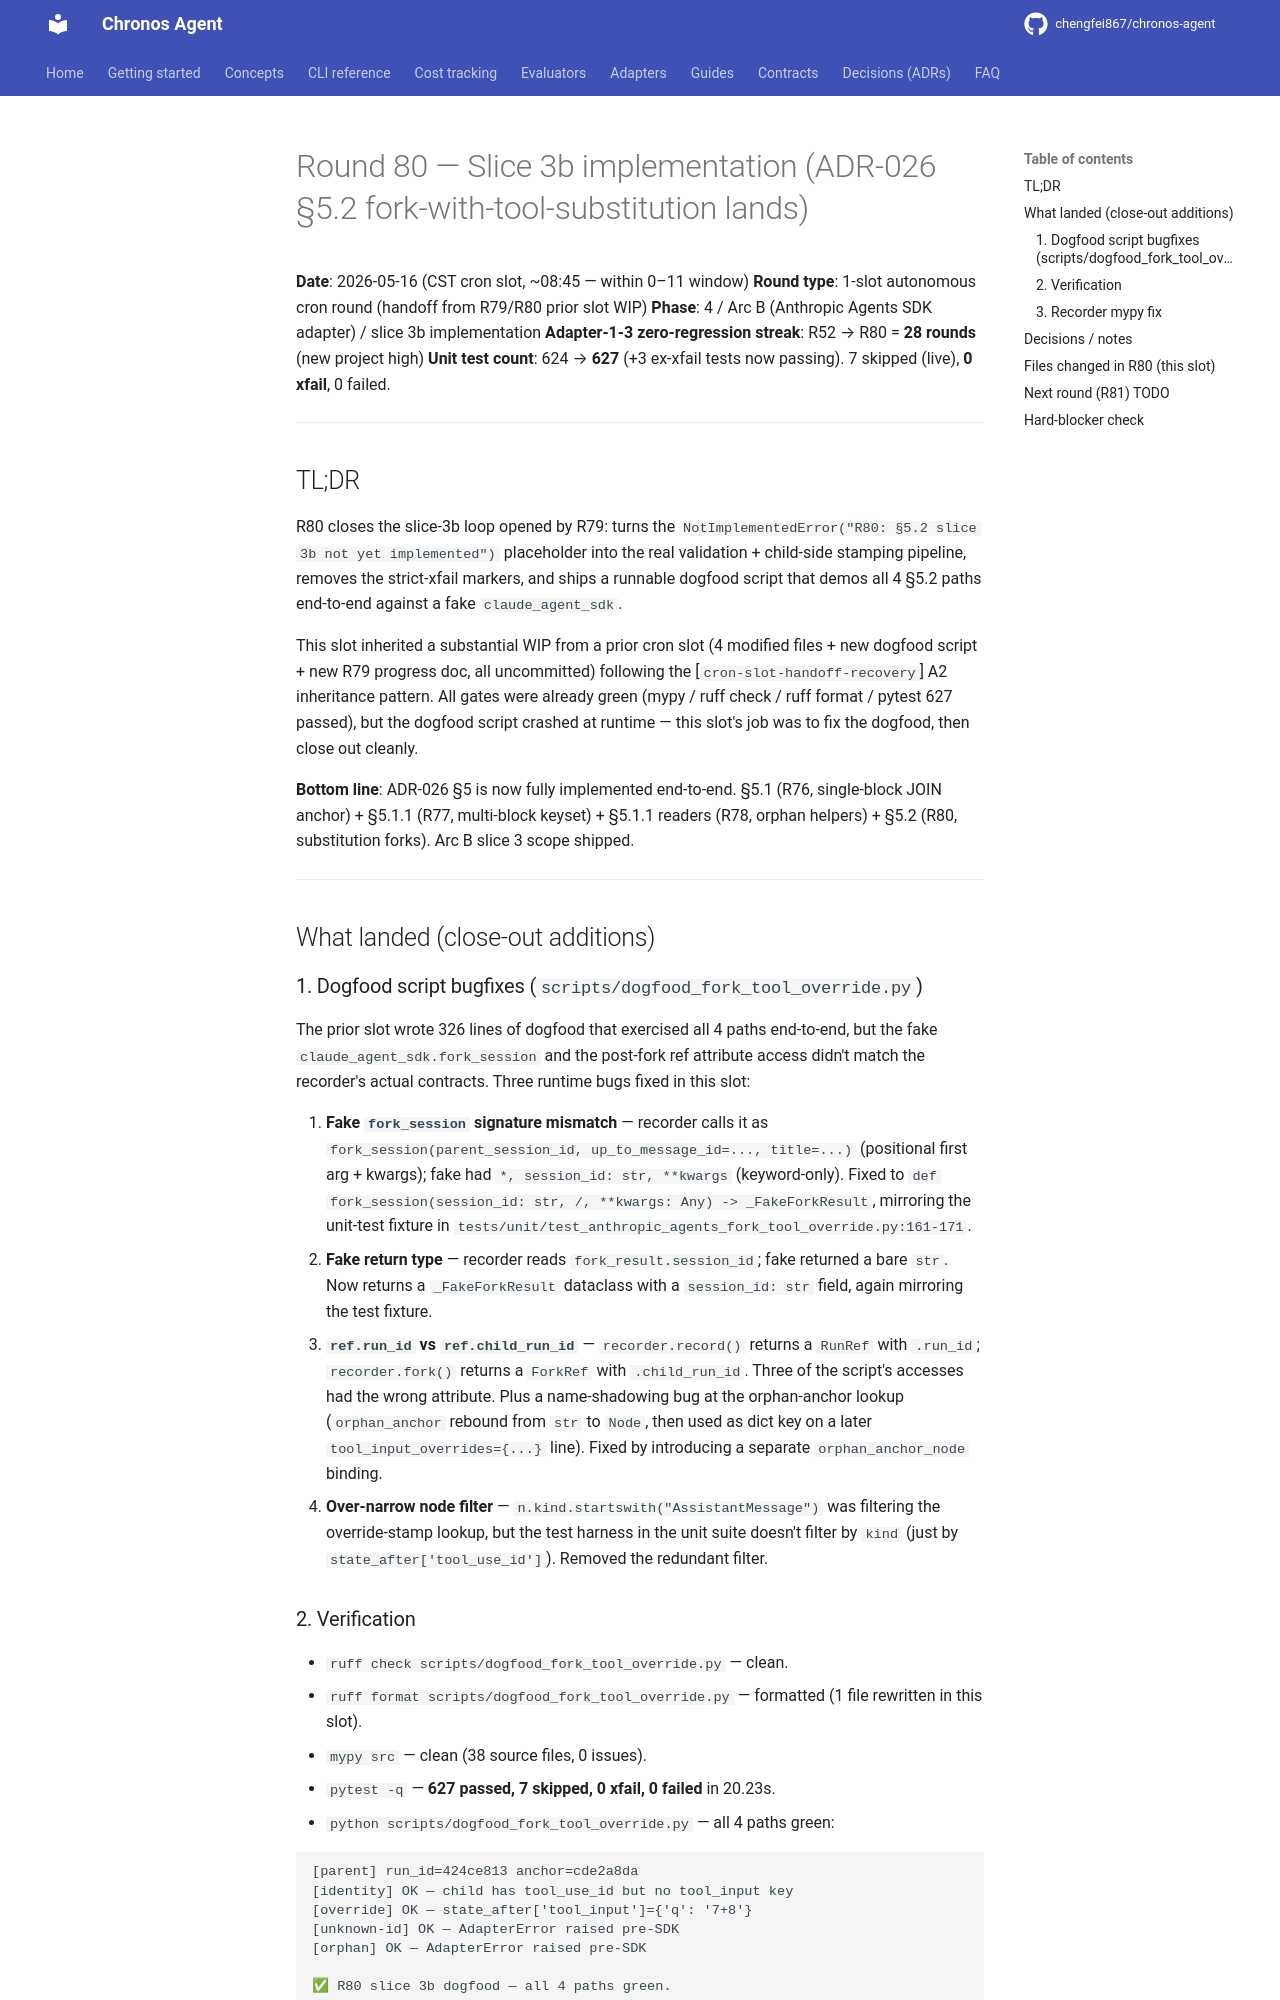

repository: chengfei867/chronos-agent · page: progress/2026-05-16-round-80/index.html · generator: mkdocs

# Round 80 — Slice 3b implementation (ADR-026 §5.2 fork-with-tool-substitution lands)

**Date**: 2026-05-16 (CST cron slot, ~08:45 — within 0–11 window)
**Round type**: 1-slot autonomous cron round (handoff from R79/R80 prior slot WIP)
**Phase**: 4 / Arc B (Anthropic Agents SDK adapter) / slice 3b implementation
**Adapter-1-3 zero-regression streak**: R52 → R80 = **28 rounds** (new project high)
**Unit test count**: 624 → **627** (+3 ex-xfail tests now passing). 7 skipped (live), **0 xfail**, 0 failed.

---

## TL;DR

R80 closes the slice-3b loop opened by R79: turns the
`NotImplementedError("R80: §5.2 slice 3b not yet implemented")`
placeholder into the real validation + child-side stamping pipeline,
removes the strict-xfail markers, and ships a runnable dogfood script
that demos all 4 §5.2 paths end-to-end against a fake
`claude_agent_sdk`.

This slot inherited a substantial WIP from a prior cron slot (4 modified
files + new dogfood script + new R79 progress doc, all uncommitted)
following the [`cron-slot-handoff-recovery`] A2 inheritance pattern. All
gates were already green (mypy / ruff check / ruff format / pytest 627
passed), but the dogfood script crashed at runtime — this slot's job was
to fix the dogfood, then close out cleanly.

[`cron-slot-handoff-recovery`]: ../../skills/  (skill, A2 pattern)

**Bottom line**: ADR-026 §5 is now fully implemented end-to-end. §5.1
(R76, single-block JOIN anchor) + §5.1.1 (R77, multi-block keyset) +
§5.1.1 readers (R78, orphan helpers) + §5.2 (R80, substitution forks).
Arc B slice 3 scope shipped.

---

## What landed (close-out additions)

### 1. Dogfood script bugfixes (`scripts/dogfood_fork_tool_override.py`)

The prior slot wrote 326 lines of dogfood that exercised all 4 paths
end-to-end, but the fake `claude_agent_sdk.fork_session` and the
post-fork ref attribute access didn't match the recorder's actual
contracts. Three runtime bugs fixed in this slot:

1. **Fake `fork_session` signature mismatch** — recorder calls it as
   `fork_session(parent_session_id, up_to_message_id=..., title=...)`
   (positional first arg + kwargs); fake had `*, session_id: str,
   **kwargs` (keyword-only). Fixed to
   `def fork_session(session_id: str, /, **kwargs: Any) -> _FakeForkResult`,
   mirroring the unit-test fixture in
   `tests/unit/test_anthropic_agents_fork_tool_override.py:161-171`.
2. **Fake return type** — recorder reads `fork_result.session_id`; fake
   returned a bare `str`. Now returns a `_FakeForkResult` dataclass
   with a `session_id: str` field, again mirroring the test fixture.
3. **`ref.run_id` vs `ref.child_run_id`** — `recorder.record()` returns
   a `RunRef` with `.run_id`; `recorder.fork()` returns a `ForkRef` with
   `.child_run_id`. Three of the script's accesses had the wrong
   attribute. Plus a name-shadowing bug at the orphan-anchor lookup
   (`orphan_anchor` rebound from `str` to `Node`, then used as dict key
   on a later `tool_input_overrides={...}` line). Fixed by introducing
   a separate `orphan_anchor_node` binding.
4. **Over-narrow node filter** — `n.kind.startswith("AssistantMessage")`
   was filtering the override-stamp lookup, but the test harness in
   the unit suite doesn't filter by `kind` (just by
   `state_after['tool_use_id']`). Removed the redundant filter.

### 2. Verification

- `ruff check scripts/dogfood_fork_tool_override.py` — clean.
- `ruff format scripts/dogfood_fork_tool_override.py` — formatted (1
  file rewritten in this slot).
- `mypy src` — clean (38 source files, 0 issues).
- `pytest -q` — **627 passed, 7 skipped, 0 xfail, 0 failed** in 20.23s.
- `python scripts/dogfood_fork_tool_override.py` — all 4 paths green:

  ```
  [parent] run_id=424ce813 anchor=cde2a8da
  [identity] OK — child has tool_use_id but no tool_input key
  [override] OK — state_after['tool_input']={'q': '7+8'}
  [unknown-id] OK — AdapterError raised pre-SDK
  [orphan] OK — AdapterError raised pre-SDK

  ✅ R80 slice 3b dogfood — all 4 paths green.
  ```
